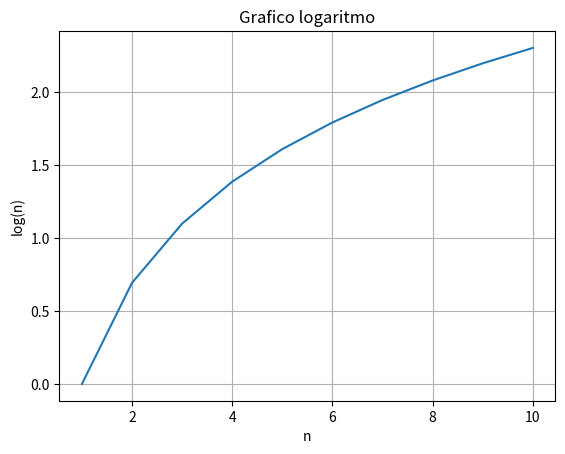

Here is the Python script that generated this plot:
from math import log
import matplotlib.pyplot as plt

n = [1, 2, 3, 4, 5, 6, 7, 8, 9, 10]
lista = []

for i in n:
    lista.append(log(i))

plt.plot(n, lista)
plt.grid()
plt.title("Grafico logaritmo")
plt.xlabel("n")
plt.ylabel("log(n)")
plt.show()
plt.close()
